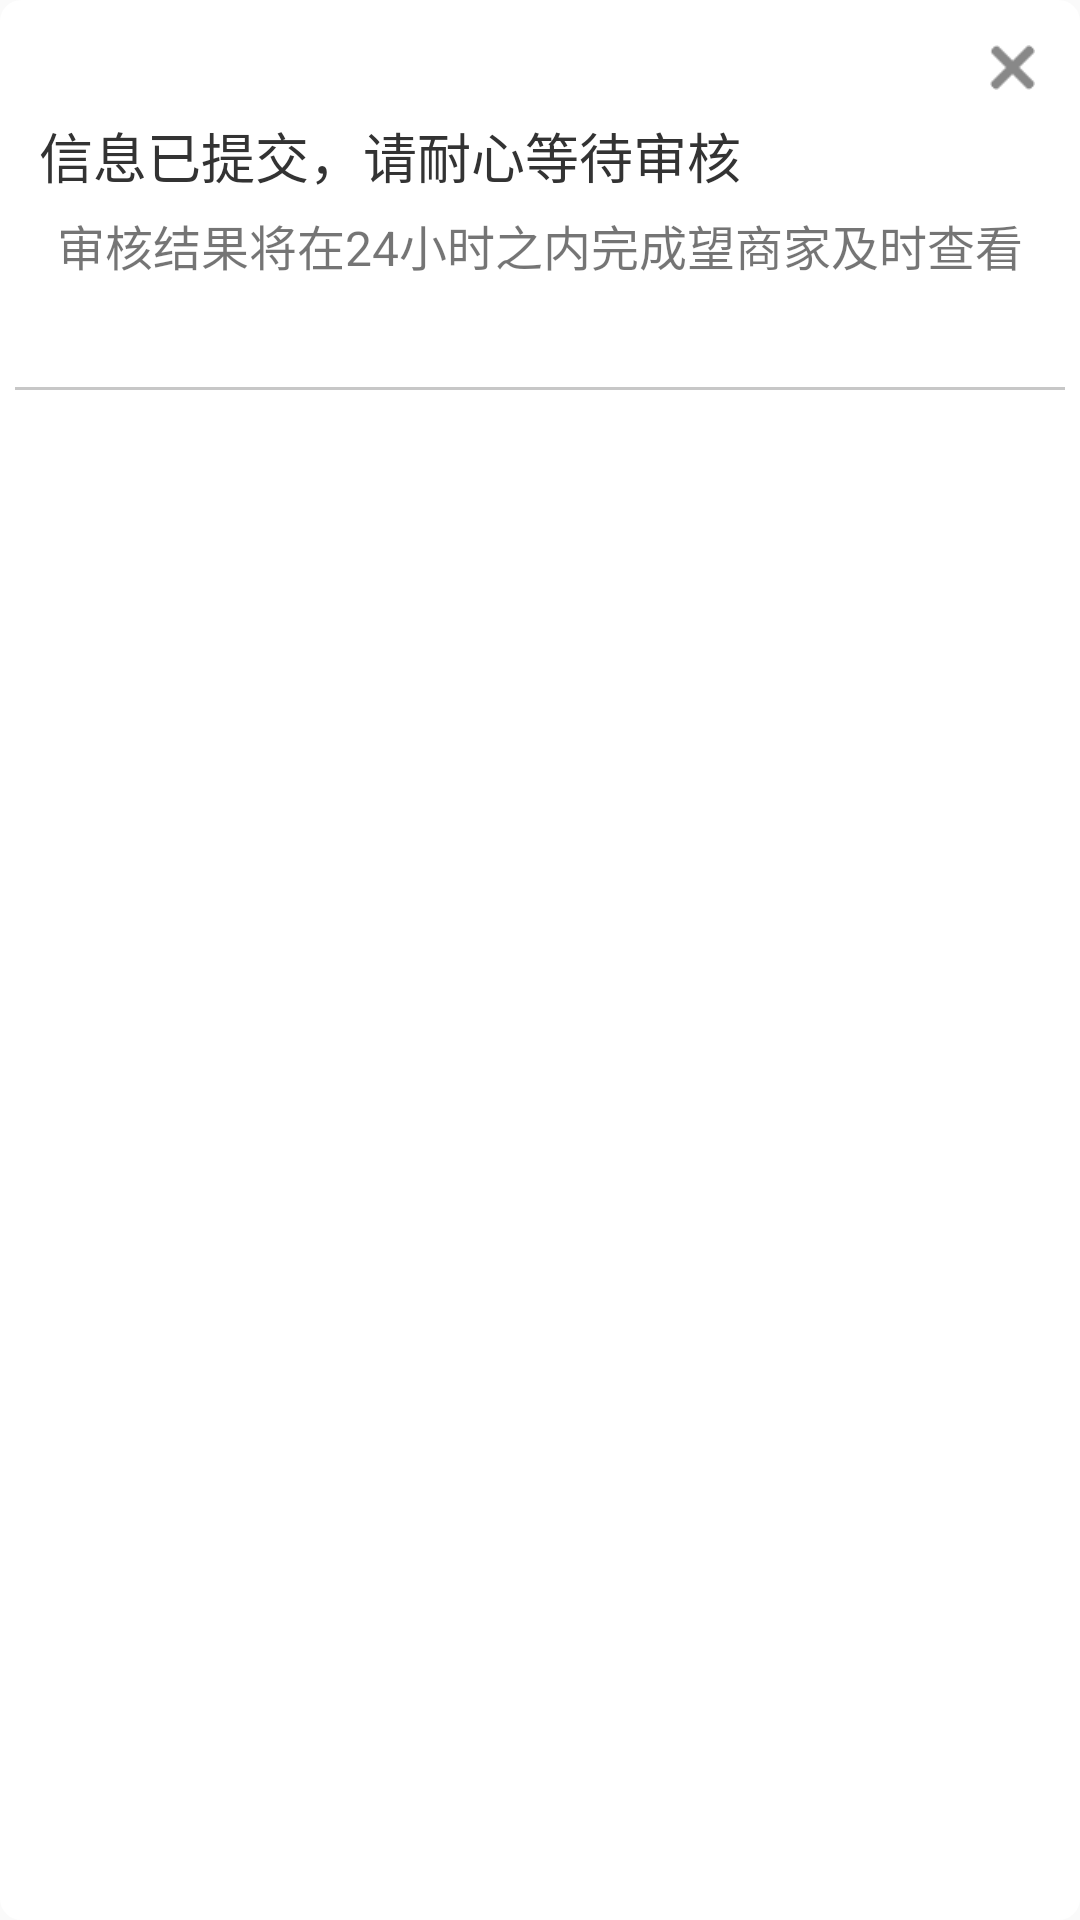

Android layout source for this screen:
<!-- AndroidManifest.xml: application theme AppTheme -->
<!-- res/layout/dialog_authentication_02.xml -->
<?xml version="1.0" encoding="utf-8"?>
<LinearLayout xmlns:android="http://schemas.android.com/apk/res/android"
    android:layout_width="250dp"
    android:layout_height="130dp"
    android:background="@drawable/login_head_dialog_border"
    android:orientation="vertical">
<RelativeLayout
    android:layout_width="match_parent"
    android:layout_height="match_parent">
    <ImageView
        android:id="@+id/dialog_authentication_02_cancel"
        android:layout_marginTop="10dp"
        android:layout_marginRight="10dp"
        android:layout_width="25dp"
        android:layout_height="25dp"
        android:padding="5dp"
        android:src="@drawable/dialog_authentication_02_delete"
        android:layout_alignParentRight="true"/>
    <LinearLayout
        android:layout_width="match_parent"
        android:layout_height="130dp"
        android:orientation="vertical"
        android:paddingLeft="5dp"
        android:paddingRight="5dp">

        <RelativeLayout
            android:layout_width="250dp"
            android:layout_height="0dp"
            android:layout_weight="1">

            <TextView
                android:id="@+id/dialog_authentication_01_photo"
                android:layout_width="match_parent"
                android:layout_height="match_parent"
                android:gravity="bottom|center_horizontal"
                android:text="信息已提交，请耐心等待审核"
                android:textColor="@color/text"
                android:textSize="18sp" />

        </RelativeLayout>

        <RelativeLayout
            android:layout_width="match_parent"
            android:layout_height="0dp"
            android:layout_weight="1"
            android:orientation="horizontal">

            <TextView
                android:id="@+id/dialog_authentication_01_select"
                android:layout_width="match_parent"
                android:layout_height="match_parent"
                android:gravity="center_horizontal"
                android:paddingLeft="10dp"
                android:paddingRight="10dp"
                android:paddingTop="5dp"
                android:text="审核结果将在24小时之内完成望商家及时查看"
                android:textSize="16sp" />

            <ImageView
                android:layout_width="match_parent"
                android:layout_height="1dp"
                android:layout_alignParentBottom="true"
                android:background="#C7C7C7" />

        </RelativeLayout>


    </LinearLayout>
    </RelativeLayout>
</LinearLayout>
<!-- resources referenced by this layout -->
<resources>
  <color name="text">#333333</color>
  <!-- drawable dialog_authentication_02_delete: png bitmap (drawable, 1280 bytes) -->
  <!-- drawable login_head_dialog_border (drawable) -->
  <?xml version="1.0" encoding="utf-8"?>
  <shape xmlns:android="http://schemas.android.com/apk/res/android" android:shape="rectangle" >
      <solid android:color="#ffffff" />
      <stroke android:width="1dip" android:color="@color/colorWhite" />
      <corners android:radius="20px"/>
  </shape>
  <style name="AppTheme" parent="Theme.AppCompat.Light.NoActionBar">
          
          <item name="colorPrimary">@color/Green</item>
          <item name="colorPrimaryDark">@color/Green</item>
          <item name="colorAccent">@color/Green</item>
      </style>
  <color name="colorWhite">#FFFFFF</color>
  <color name="Green"> #00d8c7</color>
</resources>
